Run: headless pygame with SDL's dummy video driver; simulated clock (each Clock.tick advances the game by its frame time, no real sleeping); random seed 0; keys injected as events and as key.get_pressed() state; no mouse input.
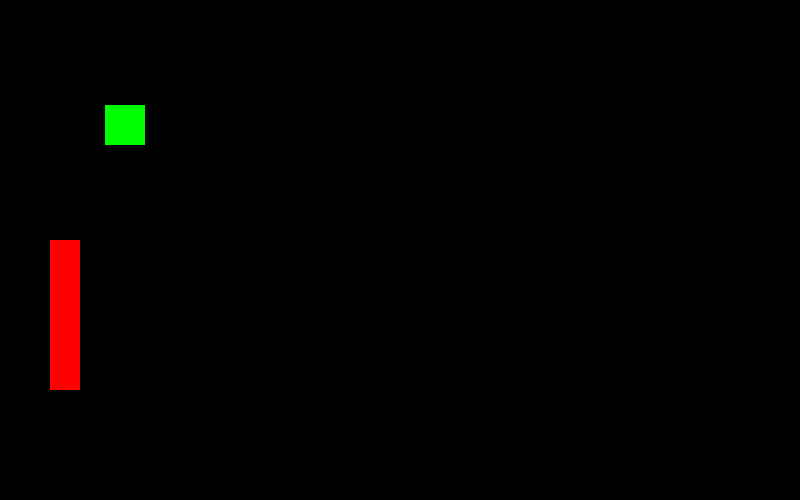
Frame 1 of 4 · flips 1–60 · no input
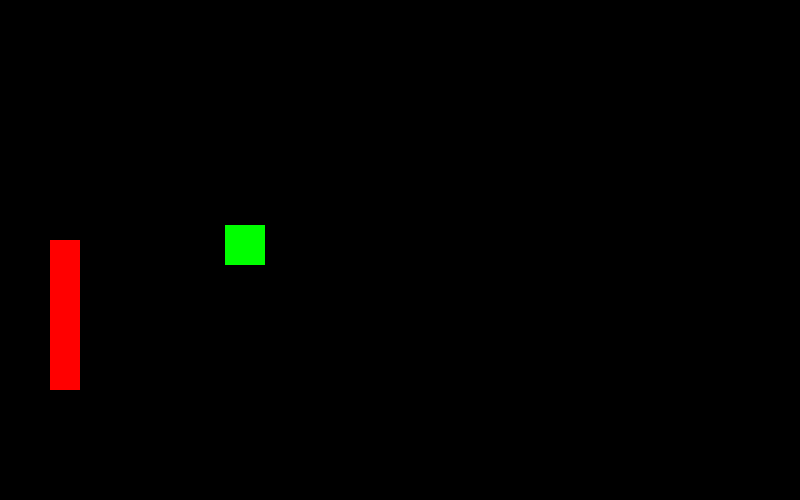
Frame 2 of 4 · flips 61–180 · tapped SPACE, RETURN · held RIGHT (→), D
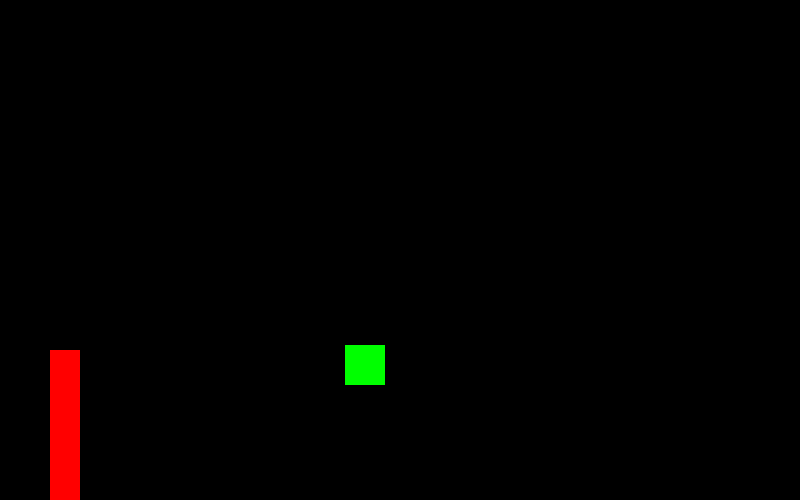
Frame 3 of 4 · flips 181–300 · held DOWN (↓), S
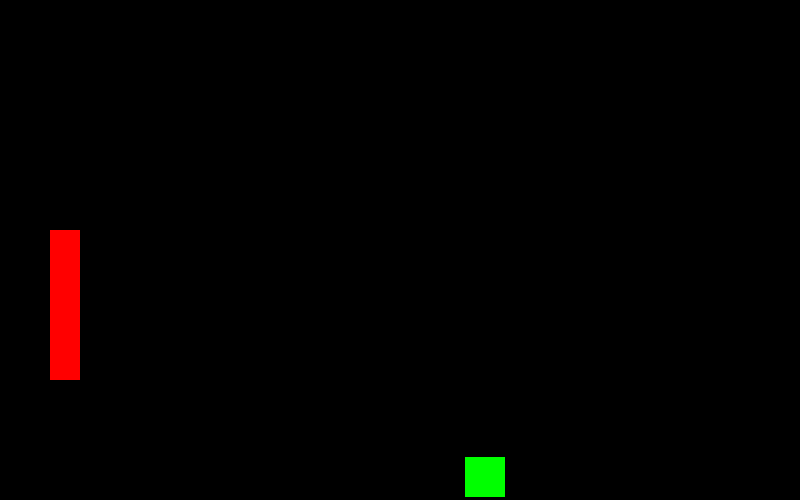
Frame 4 of 4 · flips 301–420 · held LEFT (←), A, UP (↑), W

The pygame program that drew these frames:

from pygame import *
win = display.set_mode((800, 500))

clock = time.Clock()
class Player():
    def __init__(self, x, y, speed):
        self.hitbox = Rect(x, y, 30, 150)
        self.speed = speed

    def move(self):
        key_list = key.get_pressed()
        if key_list[K_w]:
            self.hitbox.y -= self.speed
        if key_list[K_s]:
            self.hitbox.y += self.speed
        if self.hitbox.bottom > 500:     
            self.hitbox.bottom = 500
        if self.hitbox.top < 0:     
            self.hitbox.top = 0


class Ball():
        def __init__(self, x, y, speed):
            self.hitbox = Rect(x, y, 40, 40)
            self.speed = speed
            self.speed_x = speed
            self.speed_y = speed


        def move(self):
            self.hitbox.x += self.speed_x
            self.hitbox.y += self.speed_y
            if self.hitbox.top < 0:
                self.speed_y = self.speed
            if self.hitbox.bottom > 500:
                self.speed_y = -self.speed
            if self.hitbox.left < 0:
                self.speed_x = self.speed
            if self.hitbox.right > 800:
                self.speed_x = -self.speed

player1 = Player(50, 240, 1)
ball1 = Ball(45, 45, 1)

while True:
    win.fill((0, 0, 0))
    event_list = event.get()
    for e in event_list:
        if e.type == QUIT:
            exit()
    player1.move()
    draw.rect(win, (255, 0, 0), player1.hitbox)
    ball1.move()
    draw.rect(win, (0, 255, 0), ball1.hitbox)
    display.update()
    clock.tick(500)

    
